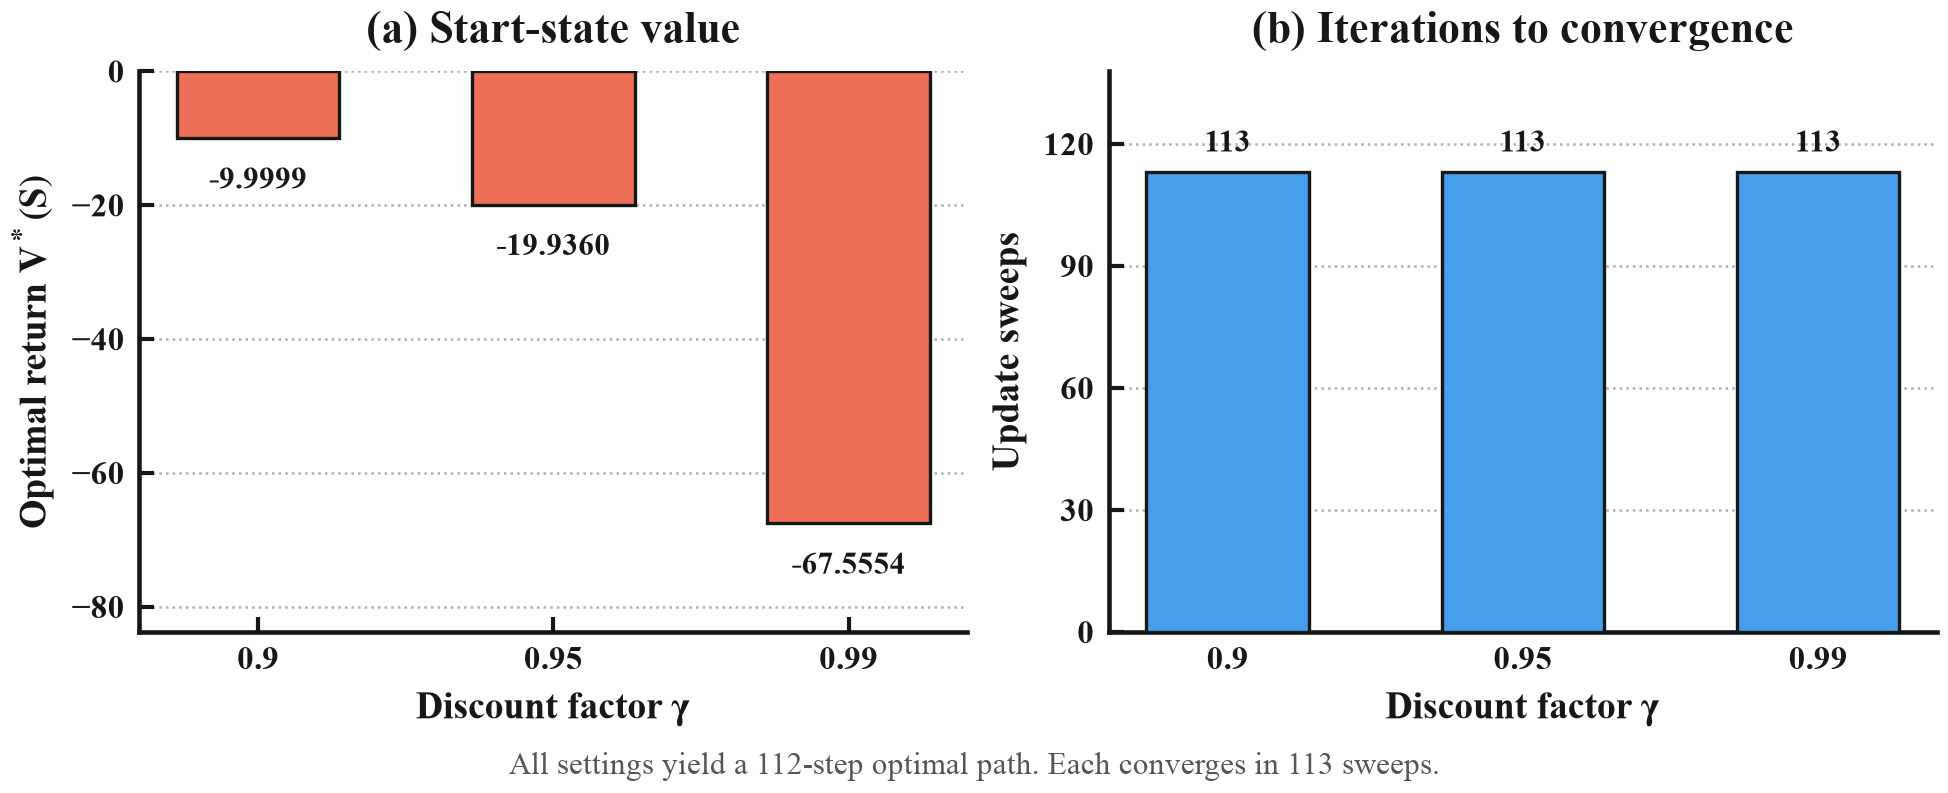

Values plotted in this chart, from the file beside it:
gamma, iterations, path_length, start_value, runtime_seconds
0.9, 113, 112, -10, 0.04634
0.95, 113, 112, -19.94, 0.04521
0.99, 113, 112, -67.56, 0.04741
